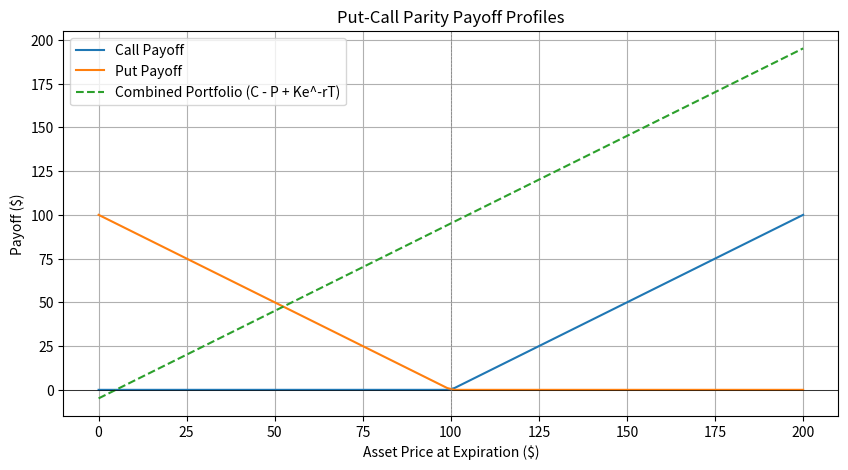

Generate this figure with matplotlib:
import numpy as np
import matplotlib.pyplot as plt

class PutCallParity:
    def __init__(self, S, K, r, T):
        self.S = S  # Current stock price
        self.K = K  # Strike price
        self.r = r  # Risk-free interest rate
        self.T = T  # Time to maturity in years

    def call_payoff(self, asset_prices):
        """Calculate call payoff at different asset prices at expiration."""
        return np.maximum(asset_prices - self.K, 0)

    def put_payoff(self, asset_prices):
        """Calculate put payoff at different asset prices at expiration."""
        return np.maximum(self.K - asset_prices, 0)

    def plot_payoffs(self):
        """Plot the payoffs of call and put options at expiration along with the combined parity."""
        asset_prices = np.linspace(0, 2 * self.K, 100)
        call_payoffs = self.call_payoff(asset_prices)
        put_payoffs = self.put_payoff(asset_prices)

        # Calculating combined portfolio payoff: Long Call + Short Put + Bond (K * e^(-rT))
        bond_value = self.K * np.exp(-self.r * self.T)
        combined_payoff = call_payoffs - put_payoffs + bond_value

        plt.figure(figsize=(10, 5))
        plt.plot(asset_prices, call_payoffs, label='Call Payoff')
        plt.plot(asset_prices, put_payoffs, label='Put Payoff')
        plt.plot(asset_prices, combined_payoff, label='Combined Portfolio (C - P + Ke^-rT)', linestyle='--')
        plt.xlabel('Asset Price at Expiration ($)')
        plt.ylabel('Payoff ($)')
        plt.title('Put-Call Parity Payoff Profiles')
        plt.axhline(0, color='black', linewidth=0.5)
        plt.axvline(self.K, color='gray', linestyle='--', linewidth=0.5)
        plt.legend()
        plt.grid(True)
        plt.show()

# Example usage:
# Create an instance of PutCallParity
parity_model = PutCallParity(S=100, K=100, r=0.05, T=1)

# Plot the payoff profiles
parity_model.plot_payoffs()
